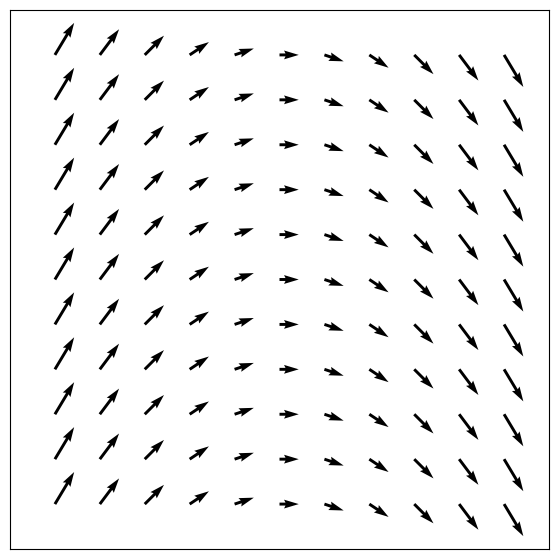

Generate this figure with matplotlib:
import matplotlib.pyplot as plt
import numpy as np

x = np.arange(-5,6,1)#change area here
y = np.arange(-5,6,1)#change area here

X, Y = np.meshgrid(x,y)

t = 1  #change here  for time t
Z = 1  #change here for layer Z
u = 3*t  #If you need to change function u
v = -X*Z   #If you need to change function 
v  
fig, ax  = plt.subplots(figsize=
(7,7))
ax.quiver(X,Y,u,v)

ax.xaxis.set_ticks([])
ax.yaxis.set_ticks([])
ax.axis([-6, 6, -6, 6])
ax.set_aspect('equal')

plt.show()

